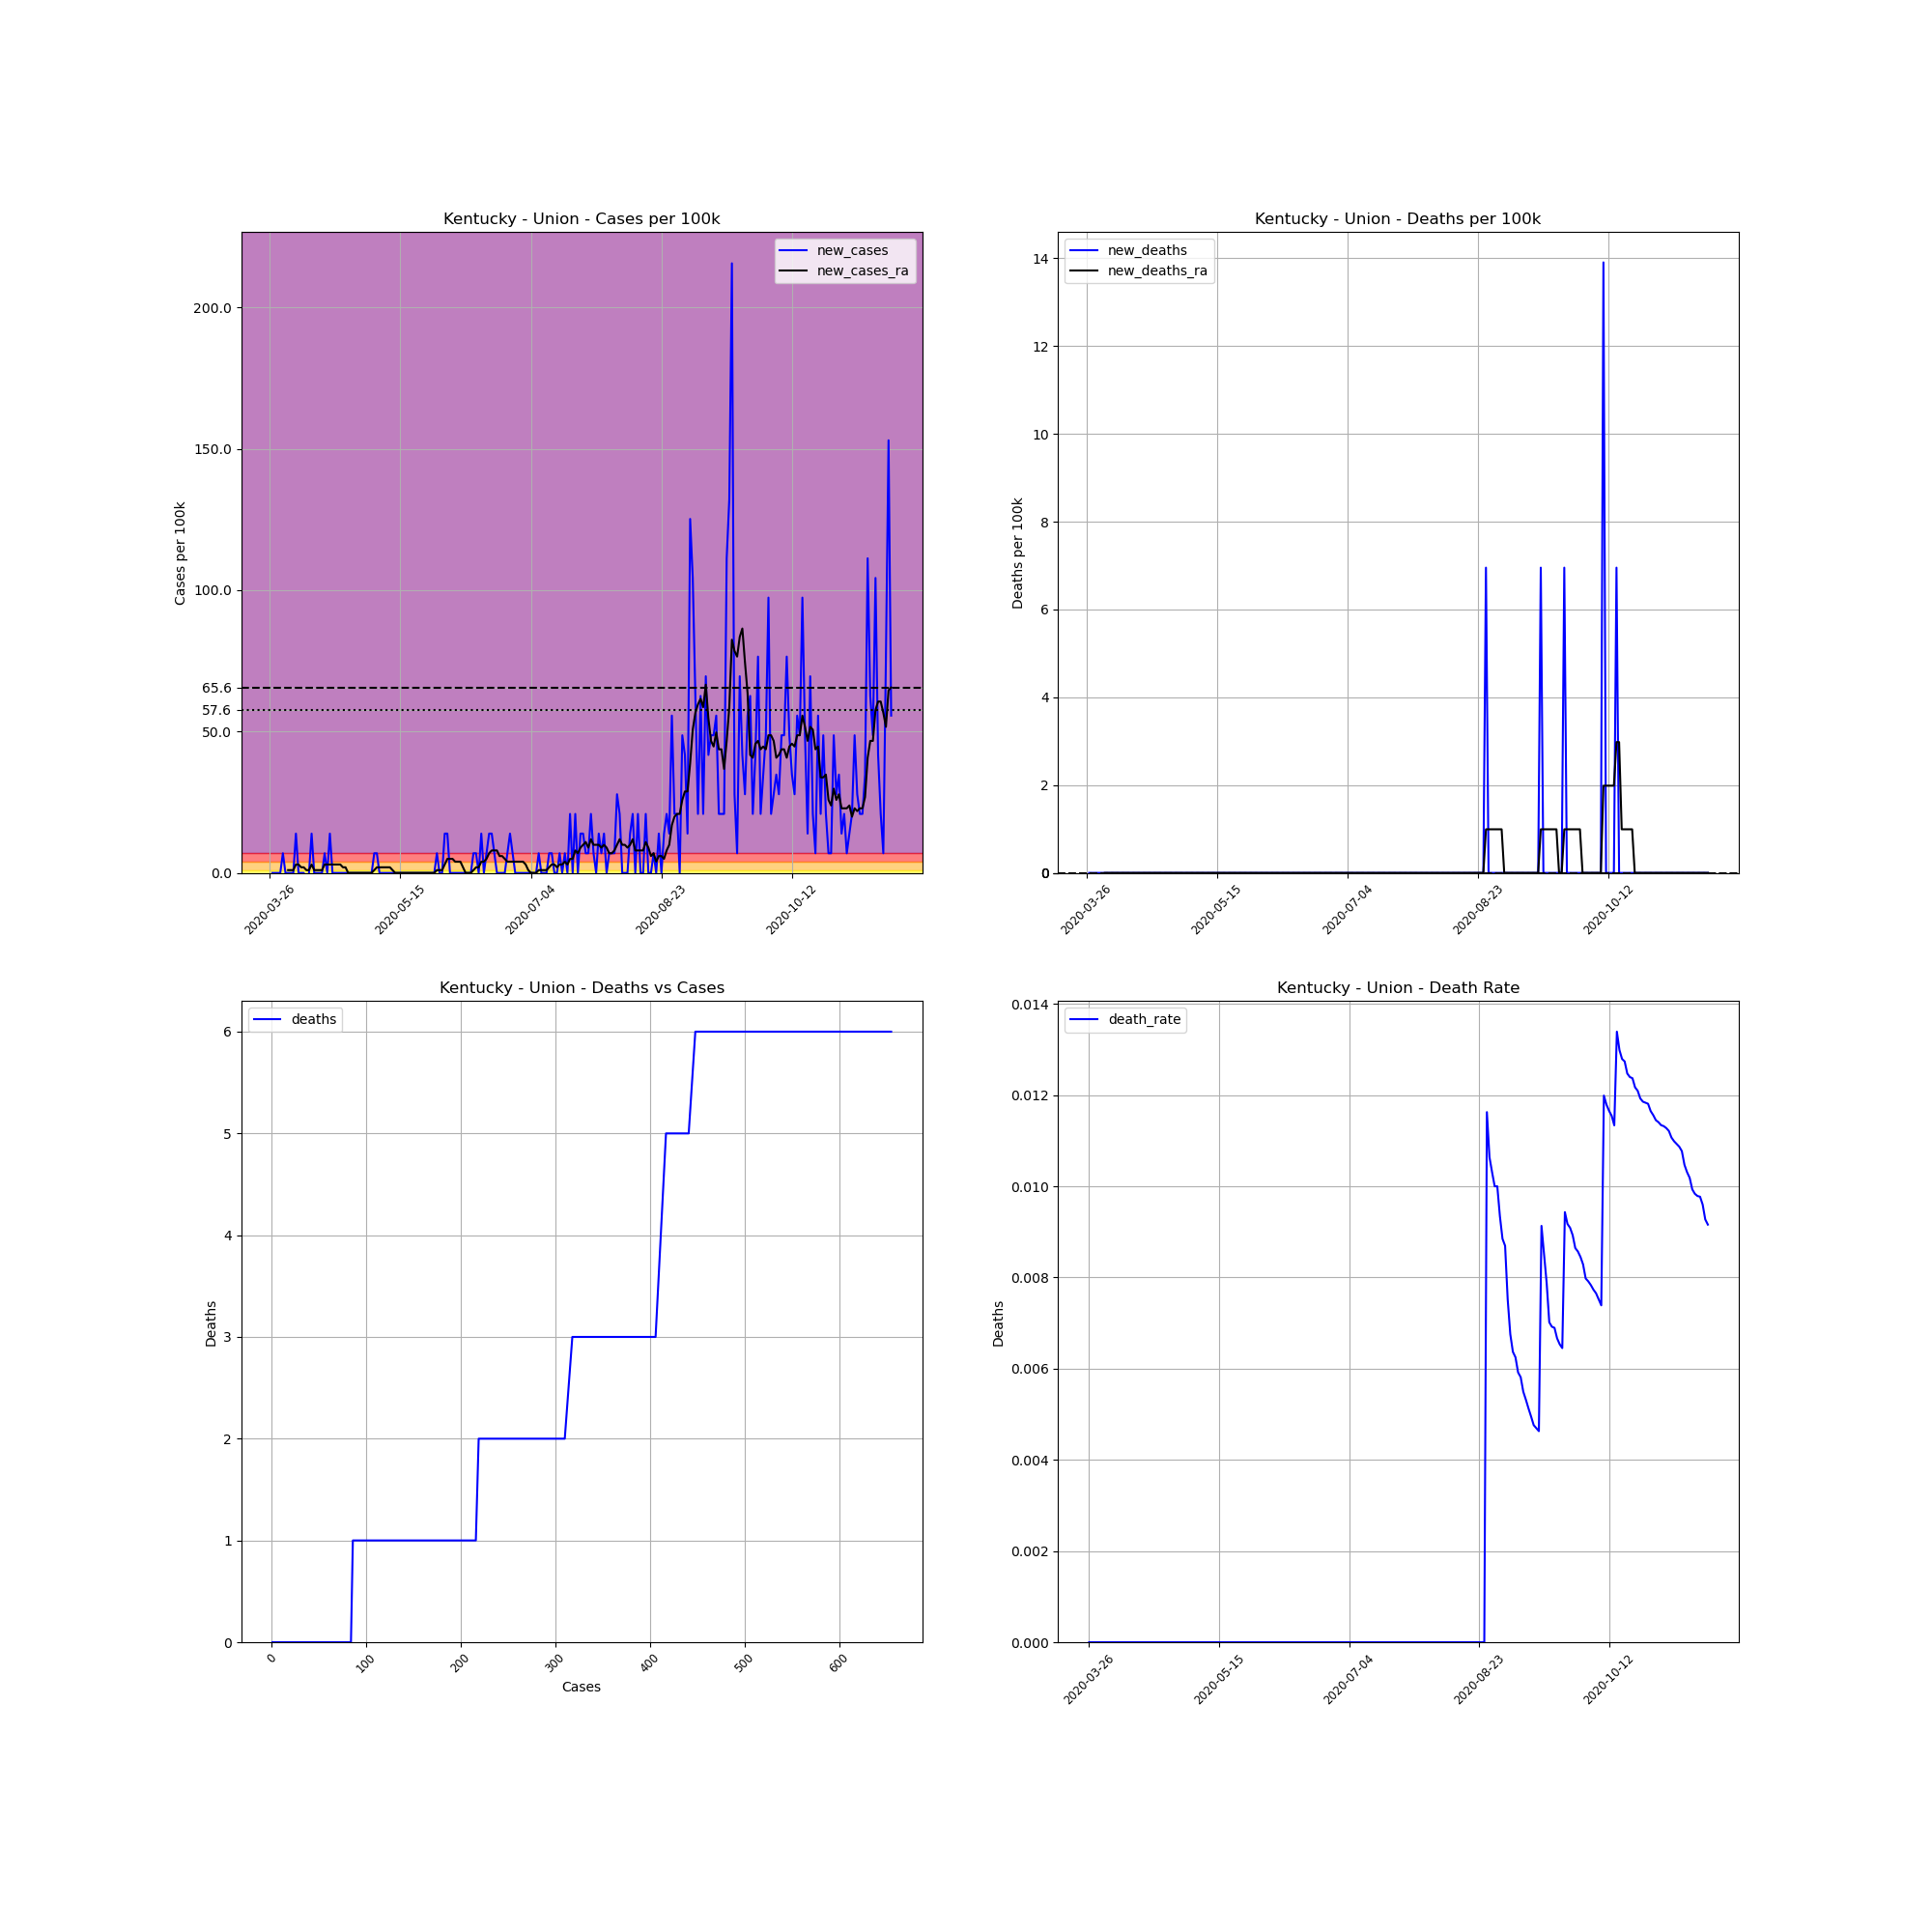

The data file committed next to this chart (first rows):
, date, county, state, fips, cases, deaths, COUNTY, STNAME, CTYNAME, POPESTIMATE2019, cases_per_100k, deaths_per_100k, death_rate, new_cases, new_deaths, new_cases_ra, new_deaths_ra
381881, 2020-03-26, Union, Kentucky, 21225, 1, 0, 225, Kentucky, Union, 14381, 6.954, 0.0, 0.0, , , , 
381882, 2020-03-27, Union, Kentucky, 21225, 1, 0, 225, Kentucky, Union, 14381, 6.954, 0.0, 0.0, 0.0, 0.0, , 
381883, 2020-03-28, Union, Kentucky, 21225, 1, 0, 225, Kentucky, Union, 14381, 6.954, 0.0, 0.0, 0.0, 0.0, , 
381884, 2020-03-29, Union, Kentucky, 21225, 1, 0, 225, Kentucky, Union, 14381, 6.954, 0.0, 0.0, 0.0, 0.0, , 
381885, 2020-03-30, Union, Kentucky, 21225, 1, 0, 225, Kentucky, Union, 14381, 6.954, 0.0, 0.0, 0.0, 0.0, , 
381886, 2020-03-31, Union, Kentucky, 21225, 2, 0, 225, Kentucky, Union, 14381, 13.91, 0.0, 0.0, 6.954, 0.0, , 
381887, 2020-04-01, Union, Kentucky, 21225, 2, 0, 225, Kentucky, Union, 14381, 13.91, 0.0, 0.0, 0.0, 0.0, , 
381888, 2020-04-02, Union, Kentucky, 21225, 2, 0, 225, Kentucky, Union, 14381, 13.91, 0.0, 0.0, 0.0, 0.0, 0.9934, 0.0
381889, 2020-04-03, Union, Kentucky, 21225, 2, 0, 225, Kentucky, Union, 14381, 13.91, 0.0, 0.0, 0.0, 0.0, 0.9934, 0.0
381890, 2020-04-04, Union, Kentucky, 21225, 2, 0, 225, Kentucky, Union, 14381, 13.91, 0.0, 0.0, 0.0, 0.0, 0.9934, 0.0
381891, 2020-04-05, Union, Kentucky, 21225, 4, 0, 225, Kentucky, Union, 14381, 27.81, 0.0, 0.0, 13.91, 0.0, 2.98, 0.0
381892, 2020-04-06, Union, Kentucky, 21225, 4, 0, 225, Kentucky, Union, 14381, 27.81, 0.0, 0.0, 0.0, 0.0, 2.98, 0.0
381893, 2020-04-07, Union, Kentucky, 21225, 4, 0, 225, Kentucky, Union, 14381, 27.81, 0.0, 0.0, 0.0, 0.0, 1.987, 0.0
381894, 2020-04-08, Union, Kentucky, 21225, 4, 0, 225, Kentucky, Union, 14381, 27.81, 0.0, 0.0, 0.0, 0.0, 1.987, 0.0
381895, 2020-04-09, Union, Kentucky, 21225, 3, 0, 225, Kentucky, Union, 14381, 20.86, 0.0, 0.0, -6.954, 0.0, 0.9934, 0.0
381896, 2020-04-10, Union, Kentucky, 21225, 3, 0, 225, Kentucky, Union, 14381, 20.86, 0.0, 0.0, 0.0, 0.0, 0.9934, 0.0
381897, 2020-04-11, Union, Kentucky, 21225, 5, 0, 225, Kentucky, Union, 14381, 34.77, 0.0, 0.0, 13.91, 0.0, 2.98, 0.0
381898, 2020-04-12, Union, Kentucky, 21225, 5, 0, 225, Kentucky, Union, 14381, 34.77, 0.0, 0.0, 0.0, 0.0, 0.9934, 0.0
381899, 2020-04-13, Union, Kentucky, 21225, 5, 0, 225, Kentucky, Union, 14381, 34.77, 0.0, 0.0, 0.0, 0.0, 0.9934, 0.0
381900, 2020-04-14, Union, Kentucky, 21225, 5, 0, 225, Kentucky, Union, 14381, 34.77, 0.0, 0.0, 0.0, 0.0, 0.9934, 0.0
381901, 2020-04-15, Union, Kentucky, 21225, 5, 0, 225, Kentucky, Union, 14381, 34.77, 0.0, 0.0, 0.0, 0.0, 0.9934, 0.0
381902, 2020-04-16, Union, Kentucky, 21225, 6, 0, 225, Kentucky, Union, 14381, 41.72, 0.0, 0.0, 6.954, 0.0, 2.98, 0.0
381903, 2020-04-17, Union, Kentucky, 21225, 6, 0, 225, Kentucky, Union, 14381, 41.72, 0.0, 0.0, 0.0, 0.0, 2.98, 0.0
381904, 2020-04-18, Union, Kentucky, 21225, 8, 0, 225, Kentucky, Union, 14381, 55.63, 0.0, 0.0, 13.91, 0.0, 2.98, 0.0
381905, 2020-04-19, Union, Kentucky, 21225, 8, 0, 225, Kentucky, Union, 14381, 55.63, 0.0, 0.0, 0.0, 0.0, 2.98, 0.0
381906, 2020-04-20, Union, Kentucky, 21225, 8, 0, 225, Kentucky, Union, 14381, 55.63, 0.0, 0.0, 0.0, 0.0, 2.98, 0.0
381907, 2020-04-21, Union, Kentucky, 21225, 8, 0, 225, Kentucky, Union, 14381, 55.63, 0.0, 0.0, 0.0, 0.0, 2.98, 0.0
381908, 2020-04-22, Union, Kentucky, 21225, 8, 0, 225, Kentucky, Union, 14381, 55.63, 0.0, 0.0, 0.0, 0.0, 2.98, 0.0
381909, 2020-04-23, Union, Kentucky, 21225, 8, 0, 225, Kentucky, Union, 14381, 55.63, 0.0, 0.0, 0.0, 0.0, 1.987, 0.0
381910, 2020-04-24, Union, Kentucky, 21225, 8, 0, 225, Kentucky, Union, 14381, 55.63, 0.0, 0.0, 0.0, 0.0, 1.987, 0.0
381911, 2020-04-25, Union, Kentucky, 21225, 8, 0, 225, Kentucky, Union, 14381, 55.63, 0.0, 0.0, 0.0, 0.0, 0.0, 0.0
381912, 2020-04-26, Union, Kentucky, 21225, 8, 0, 225, Kentucky, Union, 14381, 55.63, 0.0, 0.0, 0.0, 0.0, 0.0, 0.0
381913, 2020-04-27, Union, Kentucky, 21225, 8, 0, 225, Kentucky, Union, 14381, 55.63, 0.0, 0.0, 0.0, 0.0, 0.0, 0.0
381914, 2020-04-28, Union, Kentucky, 21225, 8, 0, 225, Kentucky, Union, 14381, 55.63, 0.0, 0.0, 0.0, 0.0, 0.0, 0.0
381915, 2020-04-29, Union, Kentucky, 21225, 8, 0, 225, Kentucky, Union, 14381, 55.63, 0.0, 0.0, 0.0, 0.0, 0.0, 0.0
381916, 2020-04-30, Union, Kentucky, 21225, 8, 0, 225, Kentucky, Union, 14381, 55.63, 0.0, 0.0, 0.0, 0.0, 0.0, 0.0
381917, 2020-05-01, Union, Kentucky, 21225, 8, 0, 225, Kentucky, Union, 14381, 55.63, 0.0, 0.0, 0.0, 0.0, 0.0, 0.0
381918, 2020-05-02, Union, Kentucky, 21225, 8, 0, 225, Kentucky, Union, 14381, 55.63, 0.0, 0.0, 0.0, 0.0, 0.0, 0.0
381919, 2020-05-03, Union, Kentucky, 21225, 8, 0, 225, Kentucky, Union, 14381, 55.63, 0.0, 0.0, 0.0, 0.0, 0.0, 0.0
381920, 2020-05-04, Union, Kentucky, 21225, 8, 0, 225, Kentucky, Union, 14381, 55.63, 0.0, 0.0, 0.0, 0.0, 0.0, 0.0
381921, 2020-05-05, Union, Kentucky, 21225, 9, 0, 225, Kentucky, Union, 14381, 62.58, 0.0, 0.0, 6.954, 0.0, 0.9934, 0.0
381922, 2020-05-06, Union, Kentucky, 21225, 10, 0, 225, Kentucky, Union, 14381, 69.54, 0.0, 0.0, 6.954, 0.0, 1.987, 0.0
381923, 2020-05-07, Union, Kentucky, 21225, 10, 0, 225, Kentucky, Union, 14381, 69.54, 0.0, 0.0, 0.0, 0.0, 1.987, 0.0
381924, 2020-05-08, Union, Kentucky, 21225, 10, 0, 225, Kentucky, Union, 14381, 69.54, 0.0, 0.0, 0.0, 0.0, 1.987, 0.0
381925, 2020-05-09, Union, Kentucky, 21225, 10, 0, 225, Kentucky, Union, 14381, 69.54, 0.0, 0.0, 0.0, 0.0, 1.987, 0.0
381926, 2020-05-10, Union, Kentucky, 21225, 10, 0, 225, Kentucky, Union, 14381, 69.54, 0.0, 0.0, 0.0, 0.0, 1.987, 0.0
381927, 2020-05-11, Union, Kentucky, 21225, 10, 0, 225, Kentucky, Union, 14381, 69.54, 0.0, 0.0, 0.0, 0.0, 1.987, 0.0
381928, 2020-05-12, Union, Kentucky, 21225, 10, 0, 225, Kentucky, Union, 14381, 69.54, 0.0, 0.0, 0.0, 0.0, 0.9934, 0.0
381929, 2020-05-13, Union, Kentucky, 21225, 10, 0, 225, Kentucky, Union, 14381, 69.54, 0.0, 0.0, 0.0, 0.0, 0.0, 0.0
381930, 2020-05-14, Union, Kentucky, 21225, 10, 0, 225, Kentucky, Union, 14381, 69.54, 0.0, 0.0, 0.0, 0.0, 0.0, 0.0
381931, 2020-05-15, Union, Kentucky, 21225, 10, 0, 225, Kentucky, Union, 14381, 69.54, 0.0, 0.0, 0.0, 0.0, 0.0, 0.0
381932, 2020-05-16, Union, Kentucky, 21225, 10, 0, 225, Kentucky, Union, 14381, 69.54, 0.0, 0.0, 0.0, 0.0, 0.0, 0.0
381933, 2020-05-17, Union, Kentucky, 21225, 10, 0, 225, Kentucky, Union, 14381, 69.54, 0.0, 0.0, 0.0, 0.0, 0.0, 0.0
381934, 2020-05-18, Union, Kentucky, 21225, 10, 0, 225, Kentucky, Union, 14381, 69.54, 0.0, 0.0, 0.0, 0.0, 0.0, 0.0
381935, 2020-05-19, Union, Kentucky, 21225, 10, 0, 225, Kentucky, Union, 14381, 69.54, 0.0, 0.0, 0.0, 0.0, 0.0, 0.0
381936, 2020-05-20, Union, Kentucky, 21225, 10, 0, 225, Kentucky, Union, 14381, 69.54, 0.0, 0.0, 0.0, 0.0, 0.0, 0.0
381937, 2020-05-21, Union, Kentucky, 21225, 10, 0, 225, Kentucky, Union, 14381, 69.54, 0.0, 0.0, 0.0, 0.0, 0.0, 0.0
381938, 2020-05-22, Union, Kentucky, 21225, 10, 0, 225, Kentucky, Union, 14381, 69.54, 0.0, 0.0, 0.0, 0.0, 0.0, 0.0
381939, 2020-05-23, Union, Kentucky, 21225, 10, 0, 225, Kentucky, Union, 14381, 69.54, 0.0, 0.0, 0.0, 0.0, 0.0, 0.0
381940, 2020-05-24, Union, Kentucky, 21225, 10, 0, 225, Kentucky, Union, 14381, 69.54, 0.0, 0.0, 0.0, 0.0, 0.0, 0.0
... 179 more rows
